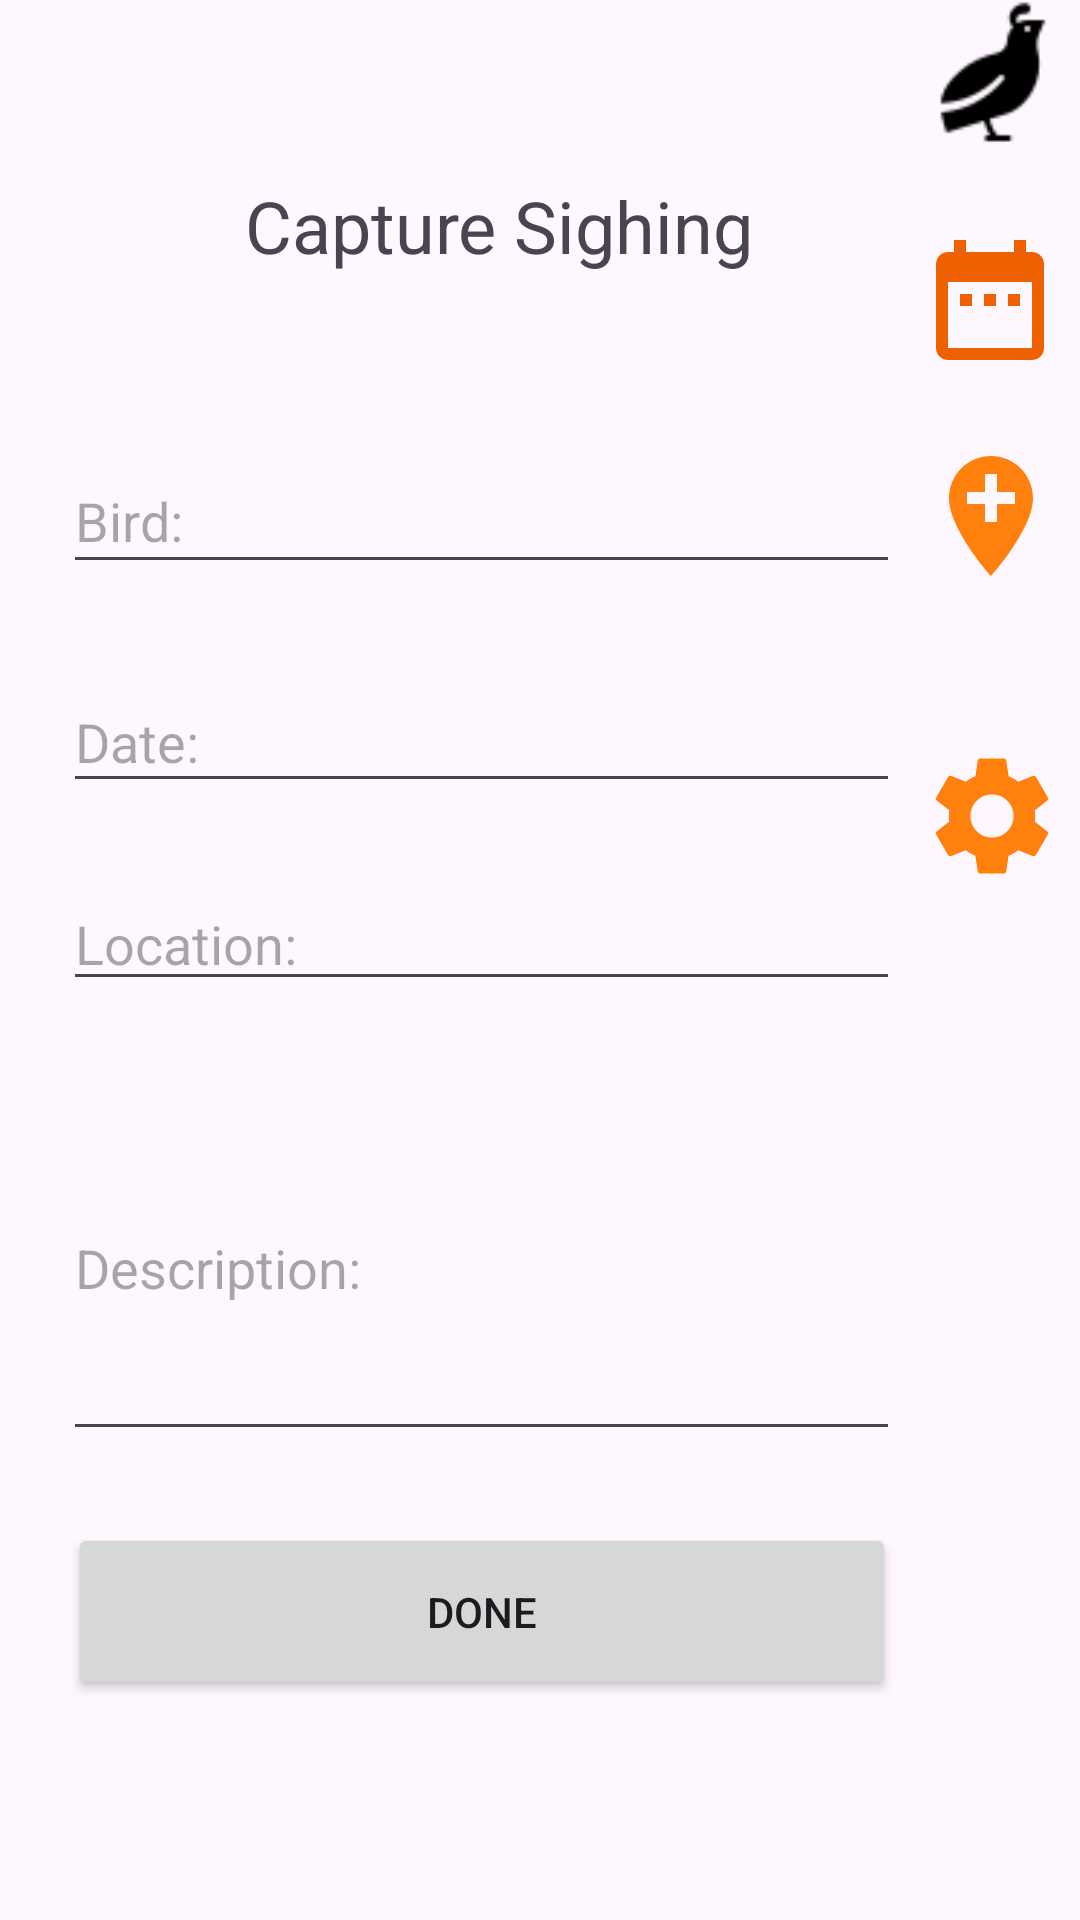

Here is an Android app screen rendered from its layout file. Give the layout XML and the strings, colors and styles it references.
<!-- AndroidManifest.xml: application theme Theme.MyApplication -->
<!-- res/layout/fragment_add.xml -->
<?xml version="1.0" encoding="utf-8"?>
<androidx.constraintlayout.widget.ConstraintLayout xmlns:android="http://schemas.android.com/apk/res/android"
    xmlns:app="http://schemas.android.com/apk/res-auto"
    xmlns:tools="http://schemas.android.com/tools"
    android:id="@+id/linearLayout"
    android:layout_width="match_parent"
    android:layout_height="match_parent"
    tools:context=".Sightings.AddFragment">

    


    


    


    <TextView
        android:id="@+id/textView5"
        android:layout_width="194dp"
        android:layout_height="43dp"

        android:text=" Capture Sighing"
        android:textSize="24sp"
        app:layout_constraintBottom_toTopOf="@+id/editTextDescription"
        app:layout_constraintEnd_toEndOf="parent"
        app:layout_constraintHorizontal_bias="0.456"
        app:layout_constraintStart_toStartOf="parent"
        app:layout_constraintTop_toTopOf="parent"
        app:layout_constraintVertical_bias="0.187" />

    <EditText
        android:id="@+id/editTextBird"
        android:layout_width="279dp"
        android:layout_height="45dp"
        android:layout_marginBottom="116dp"
        android:hint="Bird:"
        app:layout_constraintBottom_toTopOf="@+id/editTextDescription"
        app:layout_constraintEnd_toEndOf="@+id/textView5"
        app:layout_constraintHorizontal_bias="0.647"
        app:layout_constraintStart_toStartOf="@+id/textView5"
        app:layout_constraintTop_toBottomOf="@+id/textView5" />

    <ImageView
        android:id="@+id/imageView3"
        android:layout_width="48dp"
        android:layout_height="48dp"

        android:src="@drawable/hotspot_marker"
        app:layout_constraintEnd_toEndOf="parent"
        app:layout_constraintStart_toEndOf="@+id/editTextBird"
        tools:layout_editor_absoluteY="142dp" />


    

    <EditText
        android:id="@+id/editTextDate"
        android:layout_width="279dp"
        android:layout_height="44dp"
        android:hint="Date:"
        app:layout_constraintBottom_toTopOf="@+id/editTextDescription"
        app:layout_constraintEnd_toEndOf="@+id/editTextBird"
        app:layout_constraintHorizontal_bias="0.0"
        app:layout_constraintStart_toStartOf="@+id/editTextBird"
        app:layout_constraintTop_toBottomOf="@+id/editTextBird"
        app:layout_constraintVertical_bias="0.241" />

    <ImageView
        android:id="@+id/imageView4"
        android:layout_width="48dp"
        android:layout_height="48dp"
        android:layout_marginTop="28dp"
        android:src="@drawable/ic_date_icon"
        app:layout_constraintEnd_toEndOf="parent"
        app:layout_constraintStart_toEndOf="@+id/editTextDate"
        app:layout_constraintTop_toBottomOf="@+id/imageView3" />

    <EditText
        android:id="@+id/editTextLocation"
        android:layout_width="279dp"
        android:layout_height="wrap_content"
        android:hint="Location:"
        app:layout_constraintBottom_toTopOf="@+id/editTextDescription"
        app:layout_constraintEnd_toEndOf="@+id/editTextDate"
        app:layout_constraintHorizontal_bias="0.0"
        app:layout_constraintStart_toStartOf="@+id/editTextDate"
        app:layout_constraintTop_toBottomOf="@+id/editTextDate" />

    <ImageView
        android:id="@+id/imageView5"
        android:layout_width="48dp"
        android:layout_height="48dp"
        android:layout_marginTop="24dp"
        android:src="@drawable/ic_location"
        app:layout_constraintEnd_toEndOf="parent"
        app:layout_constraintHorizontal_bias="0.541"
        app:layout_constraintStart_toEndOf="@+id/editTextLocation"
        app:layout_constraintTop_toBottomOf="@+id/imageView4" />

    <EditText
        android:id="@+id/editTextDescription"
        android:layout_width="279dp"
        android:layout_height="wrap_content"
        android:hint="@string/description"
        android:lines="5"
        app:layout_constraintBottom_toBottomOf="parent"
        app:layout_constraintEnd_toEndOf="@+id/editTextLocation"
        app:layout_constraintHorizontal_bias="1.0"
        app:layout_constraintStart_toStartOf="@+id/editTextLocation"
        app:layout_constraintTop_toTopOf="parent"
        app:layout_constraintVertical_bias="0.696" />

    <ImageView
        android:id="@+id/imageView6"
        android:layout_width="48dp"
        android:layout_height="48dp"
        android:layout_marginTop="52dp"
        android:lines="5"
        android:src="@drawable/ic_settings"
        app:layout_constraintEnd_toEndOf="parent"
        app:layout_constraintHorizontal_bias="0.55"
        app:layout_constraintStart_toEndOf="@+id/editTextDescription"
        app:layout_constraintTop_toBottomOf="@+id/imageView5" />

    <Button
        android:id="@+id/addButton"
        android:layout_width="276dp"
        android:layout_height="59dp"
        android:text="Done"
        app:layout_constraintBottom_toBottomOf="parent"
        app:layout_constraintEnd_toEndOf="@+id/editTextDescription"
        app:layout_constraintHorizontal_bias="0.564"
        app:layout_constraintStart_toStartOf="@+id/editTextDescription"
        app:layout_constraintTop_toBottomOf="@+id/editTextDescription"
        app:layout_constraintVertical_bias="0.247" />
</androidx.constraintlayout.widget.ConstraintLayout>
<!-- resources referenced by this layout -->
<resources>
  <!-- drawable hotspot_marker: png bitmap (drawable, 790 bytes) -->
  <!-- drawable ic_date_icon (drawable) -->
  <vector android:height="24dp" android:tint="#EF6000"
      android:viewportHeight="24" android:viewportWidth="24"
      android:width="24dp" xmlns:android="http://schemas.android.com/apk/res/android">
      <path android:fillColor="@android:color/white" android:pathData="M9,11L7,11v2h2v-2zM13,11h-2v2h2v-2zM17,11h-2v2h2v-2zM19,4h-1L18,2h-2v2L8,4L8,2L6,2v2L5,4c-1.11,0 -1.99,0.9 -1.99,2L3,20c0,1.1 0.89,2 2,2h14c1.1,0 2,-0.9 2,-2L21,6c0,-1.1 -0.9,-2 -2,-2zM19,20L5,20L5,9h14v11z"/>
  </vector>
  <!-- drawable ic_location (drawable) -->
  <vector android:height="24dp" android:tint="#FF800D"
      android:viewportHeight="24" android:viewportWidth="24"
      android:width="24dp" xmlns:android="http://schemas.android.com/apk/res/android">
      <path android:fillColor="@android:color/white" android:pathData="M12,2C8.14,2 5,5.14 5,9c0,5.25 7,13 7,13s7,-7.75 7,-13c0,-3.86 -3.14,-7 -7,-7zM16,10h-3v3h-2v-3L8,10L8,8h3L11,5h2v3h3v2z"/>
  </vector>
  <!-- drawable ic_settings (drawable) -->
  <vector android:height="24dp" android:tint="#FF800D"
      android:viewportHeight="24" android:viewportWidth="24"
      android:width="24dp" xmlns:android="http://schemas.android.com/apk/res/android">
      <path android:fillColor="@android:color/white" android:pathData="M19.14,12.94c0.04,-0.3 0.06,-0.61 0.06,-0.94c0,-0.32 -0.02,-0.64 -0.07,-0.94l2.03,-1.58c0.18,-0.14 0.23,-0.41 0.12,-0.61l-1.92,-3.32c-0.12,-0.22 -0.37,-0.29 -0.59,-0.22l-2.39,0.96c-0.5,-0.38 -1.03,-0.7 -1.62,-0.94L14.4,2.81c-0.04,-0.24 -0.24,-0.41 -0.48,-0.41h-3.84c-0.24,0 -0.43,0.17 -0.47,0.41L9.25,5.35C8.66,5.59 8.12,5.92 7.63,6.29L5.24,5.33c-0.22,-0.08 -0.47,0 -0.59,0.22L2.74,8.87C2.62,9.08 2.66,9.34 2.86,9.48l2.03,1.58C4.84,11.36 4.8,11.69 4.8,12s0.02,0.64 0.07,0.94l-2.03,1.58c-0.18,0.14 -0.23,0.41 -0.12,0.61l1.92,3.32c0.12,0.22 0.37,0.29 0.59,0.22l2.39,-0.96c0.5,0.38 1.03,0.7 1.62,0.94l0.36,2.54c0.05,0.24 0.24,0.41 0.48,0.41h3.84c0.24,0 0.44,-0.17 0.47,-0.41l0.36,-2.54c0.59,-0.24 1.13,-0.56 1.62,-0.94l2.39,0.96c0.22,0.08 0.47,0 0.59,-0.22l1.92,-3.32c0.12,-0.22 0.07,-0.47 -0.12,-0.61L19.14,12.94zM12,15.6c-1.98,0 -3.6,-1.62 -3.6,-3.6s1.62,-3.6 3.6,-3.6s3.6,1.62 3.6,3.6S13.98,15.6 12,15.6z"/>
  </vector>
  <string name="description">Description:</string>
  <style name="Theme.MyApplication" parent="Base.Theme.MyApplication" />
  <style name="Base.Theme.MyApplication" parent="Theme.Material3.DayNight.NoActionBar">
          
          
          <item name="colorPrimaryVariant">@color/orange</item>
  
      </style>
  <color name="orange">#EC9706</color>
</resources>
